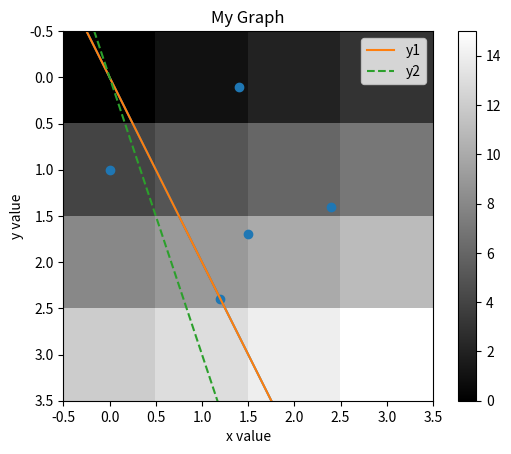

Reproduce this figure in Python.
import numpy as np
import matplotlib.pyplot as plt

import numpy as np

x = np.linspace(-5, 5)  # -5から5まで50に区切る

print(x)
print(len(x))  # xの要素数

import numpy as np
import matplotlib.pyplot as plt

x = np.linspace(-5, 5)  # -5から5まで
y = 2 * x  # xに2をかけてy座標とする

plt.plot(x, y)
plt.show()

import numpy as np
import matplotlib.pyplot as plt

x = np.linspace(-5, 5)
y_1 = 2 * x
y_2 = 3 * x

# 軸のラベル
plt.xlabel("x value")
plt.ylabel("y value")

# グラフのタイトル
plt.title("My Graph")

# プロット 凡例と線のスタイルを指定
plt.plot(x, y_1, label="y1")
plt.plot(x, y_2, label="y2", linestyle="dashed")
plt.legend() # 凡例を表示

plt.show()

import numpy as np
import matplotlib.pyplot as plt

x = np.array([1.2, 2.4, 0.0, 1.4, 1.5])
y = np.array([2.4, 1.4, 1.0, 0.1, 1.7])

plt.scatter(x, y)  # 散布図のプロット
plt.show()

import numpy as np
import matplotlib.pyplot as plt

img = np.array([[0, 1, 2, 3],
                [4, 5, 6, 7],
                [8, 9, 10,11],
                [12,13,14,15]])

plt.imshow(img, "gray")  # グレースケールで表示
plt.colorbar()   # カラーバーの表示
plt.show()